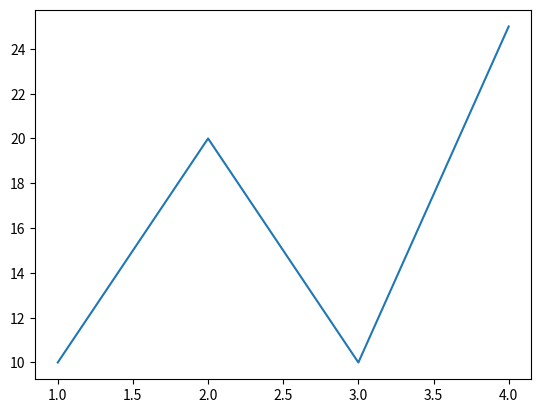
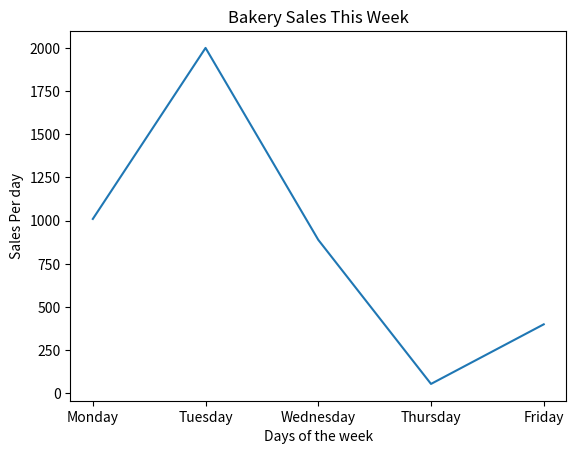
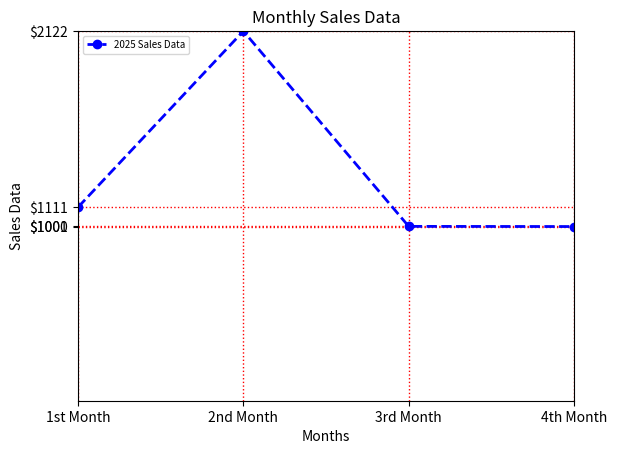
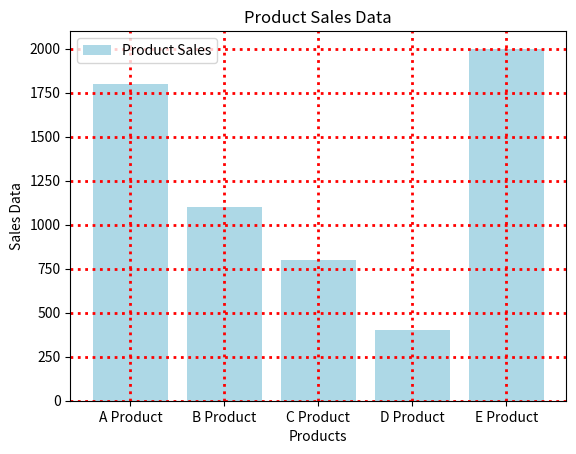
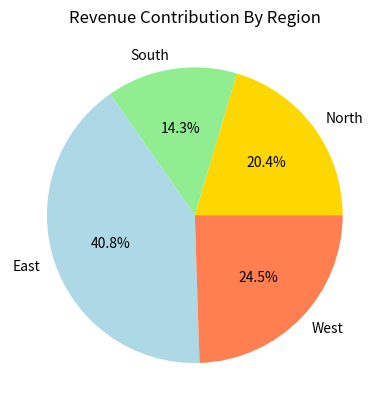

Recreate these plots in Python, in order.
# Matplotlib is used for data visualization

# Problem Statement:
# Suppose we have monthly sales data for a whole year and we want to find out which month had the highest sales.
# Manually checking and comparing the numbers would be time-consuming and prone to errors. 
# By using Matplotlib, we can create a visual representation of the sales data, 
# making it easy to identify trends and quickly determine the month with the highest sales.

# Data Visualization:
# The process of representing raw data visually using charts or graphs, 
# such as bar charts, line charts, etc., to make it easier to understand and analyze.

# Matplotlib provides several types of graphs:
# Line Graph, Bar Chart, Pie Chart, Histogram, Scatter Plot, Custom Graphs

import matplotlib.pyplot as plt

# Plot a Line Graph
# To plot a graph, we need x-axis and y-axis values as list/array

xList = [1, 2, 3, 4]
yList = [10, 20, 10, 25]

plt.plot(xList, yList)  # Plot the line graph
plt.show()  # This renders the graph on the screen; it is required to call this

# Key Terms We Should Know:

# 1. Data Point - a single pair of x and y values in the dataset, e.g. (2, 5) where x = 2 and y = 5.
# 2. X-axis / Y-axis - Horizontal and vertical axes of the graph
# 3. Figure - The canvas where the graph is plotted
# 4. Axes - The actual area in the figure where the graph is drawn
# 5. Plot - The visual representation of data (line, bar, etc.)
# 6. Marker - Symbol or dot representing individual data points
# 7. Line Style - Defines how the line will be drawn (solid, dashed, dotted)
# 8. Color - Color of the line or plot
# 9. Legend - Explains what each line or color represents
# 10. Label - Text describing the x-axis and y-axis
# 11. Title - Headline or name of the graph
# 12. Grid - Optional grid lines to make the graph easier to read
# 13. Function - A block of reusable code
# 14. Method - A function that belongs to an object
# 15. Parameters - Inputs to a function or method
# 16. Keyword Arguments - Named inputs passed to functions/methods
# 17. Object-Oriented API - Using classes and objects to create plots
# 18. DPI (Dots Per Inch) - Resolution of the figure
# 19. Backend - The rendering engine used by Matplotlib

x = ['Monday','Tuesday','Wednesday','Thursday','Friday']
y = [1010, 2000, 889, 55, 400]

plt.plot(x, y)
plt.title("Bakery Sales This Week")
plt.xlabel("Days of the week")
plt.ylabel("Sales Per day")
plt.show()

# Now Understand About Plot Which Argment can takes Plot fuction
# It is used to create Line Chart

month = [1, 2, 3, 4]
sales = [1111,2122,1001,1000] 

plt.plot(month, sales, color='blue', linestyle='--', linewidth=2, marker='o', label='2025 Sales Data')
plt.xlabel("Months")
plt.ylabel("Sales Data")
plt.title("Monthly Sales Data")
plt.legend(loc='upper left', fontsize=7) # It show plot label (2025 Sales Data) on the graph
plt.grid(color="red", linestyle=":", linewidth=1)
plt.xlim(1,4) # How much of the X-axis you want to show (from 1 to 4).
plt.ylim(0, 2122) # How much of the Y-axis you want to show (from 0 to 2122).
plt.xticks(month, ["1st Month", "2nd Month", "3rd Month", "4th Month"])  # Clear labels on X-axis
plt.yticks(sales, [f"${i}" for i in sales])  # only shows ticks at your data points
plt.show()


# Now:
# Bar Charts, Histogram, And Pie Chart is commonly used Chart

# Bar Charts:
# Bar chart is used to compare different items or categories by showing their values as vertical or horizontal bars, making it easy to see which item is bigger or smaller.
# plt.bar(x, height, color='color name', width = value, marker='o', label='label here') - Syntax

product = ['A Product', 'B Product', 'C Product', 'D Product', 'E Product']
sales = [1800, 1100, 800, 400, 2000]
plt.bar(product, sales, color = "lightblue", label="Product Sales")
plt.xlabel("Products")
plt.ylabel("Sales Data")
plt.title("Product Sales Data")
plt.legend()
plt.grid(color="red", linestyle=":", linewidth=2)
plt.show()


# Pie Chart:
# Pie chart is used to show how different parts contribute to the whole, with each slice representing a percentage of the total, making it easy to understand the proportion of each part
# values → Numbers for slice sizes (e.g., revenue).
# labels → Names for each slice (e.g., region names).
# autopct → (Shows each slice as a percentage of the total) inside the slice.

# plt.pie(value, label="label here", color="color name", autopc-"%1.1f%%") -Syntax

region = ["North", "South", "East", "West"]
revenue = [1000, 700, 2000, 1200]
plt.pie(revenue, labels=region, autopct="%1.1f%%", colors=['gold','lightgreen','lightblue','coral'])
plt.title("Revenue Contribution By Region")
plt.show()
